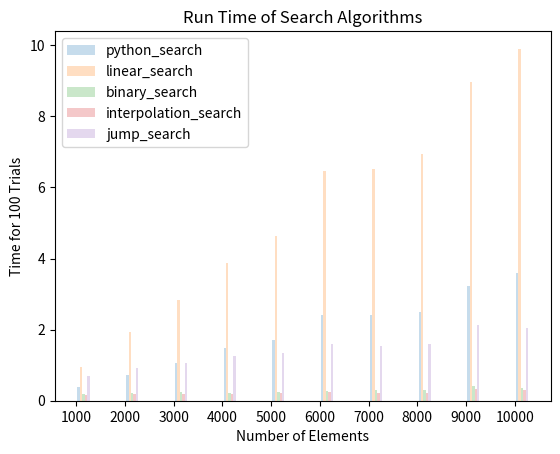

Write Python code to recreate this figure.
# Analysis of Algorithms - CSCI 323 15W
# Assignment1
# [redacted]


import math
import random
import time
import pandas as pd
import matplotlib.pyplot as plt


def random_list(max_int, size, do_sort=False):
    arr = [random.randint(1, max_int) for i in range(size)]
    if do_sort:
        arr.sort()
    return arr


# https://www.geeksforgeeks.org/linear-search/
def linear_search(arr, key):
    n = len(arr)
    for i in range(0, n):
        if arr[i] == key:
            return i
    return -1

# https://www.geeksforgeeks.org/binary-search/


def binary_search(arr, key):
    return binary_search_recursive(arr, 0, len(arr) - 1, key)


def binary_search_recursive(arr, l, r, x):
    # Check base case
    if r >= l:

        mid = l + (r - l) // 2

        # If element is present at the middle itself
        if arr[mid] == x:
            return mid

        # If element is smaller than mid, then it can only be present in left subarray
        elif arr[mid] > x:
            return binary_search_recursive(arr, l, mid - 1, x)

        # Else the element can only be present in right subarray
        else:
            return binary_search_recursive(arr, mid + 1, r, x)

    else:
        # Element is not present in the array
        return -1

# https://www.geeksforgeeks.org/interpolation-search/


def interpolation_search(arr, key):
    return interpolation_search_recursive(arr, 0, len(arr)-1, key)


def interpolation_search_recursive(arr, lo, hi, x):
    if arr[lo] == arr[hi]:
        if x == arr[lo]:
            return lo
        else:
            return -1
    # Since array is sorted, an element present in array must be in range defined by corner
    if lo <= hi and arr[lo] <= x <= arr[hi]:
        # Probing the position with keeping uniform distribution in mind.
        pos = int(lo + (((hi - lo) / (arr[hi] - arr[lo])) * (x - arr[lo])))

        # Condition of target found
        if arr[pos] == x:
            return pos

        # If x is larger, x is in right subarray
        if arr[pos] < x:
            return interpolation_search_recursive(arr, pos + 1, hi, x)

        # If x is smaller, x is in left subarray
        if arr[pos] > x:
            return interpolation_search_recursive(arr, lo, pos - 1, x)
    return -1


def jump_search(arr, x):
    n = len(arr)
    # Finding block size to be jumped
    step = math.sqrt(n)

    # Finding the block where element is present (if it is present)
    prev = 0
    while arr[int(min(step, n) - 1)] < x:
        prev = step
        step += math.sqrt(n)
        if prev >= n:
            return -1

    # Doing a linear search for x in block beginning with prev.
    while arr[int(prev)] < x:
        prev += 1

        # If we reached next block or end of array, element is not present.
        if prev == min(step, n):
            return -1

    # If element is found
    if arr[int(prev)] == x:
        return int(prev)

    return -1


def python_search(arr, key):
    return arr.index(key)


def plot_times_line_graph(dict_searches):
    for search in dict_searches:
        x = dict_searches[search].keys()
        y = dict_searches[search].values()
        plt.plot(x, y, label=search)
    plt.legend()
    plt.title("Run Time of Search Algorithms")
    plt.xlabel("Number of Elements")
    plt.ylabel("Time for 100 Trials")
    plt.savefig("search_graph.png")
    plt.show()


def plot_times_bar_graph(dict_searches, sizes, searches):
    search_num = 0
    plt.xticks([j for j in range(len(sizes))], [str(size) for size in sizes])

    for search in searches:
        search_num += 1
        d = dict_searches[search.__name__]
        x_axis = [j + 0.05 * search_num for j in range(len(sizes))]
        y_axis = [d[i] for i in sizes]
        plt.bar(x_axis, y_axis, width= 0.05, alpha=0.25, label=search.__name__)
    plt.legend()
    plt.title("Run Time of Search Algorithms")
    plt.xlabel("Number of Elements")
    plt.ylabel("Time for 100 Trials")
    plt.savefig("search_graph.png")
    plt.show()


def main():
    max_int = 1000000
    trials = 100
    dict_searches = {}
    searches = [python_search, linear_search, binary_search, interpolation_search, jump_search]
    for search in searches:
        dict_searches[search.__name__] = {}
    sizes = [1000, 2000, 3000, 4000, 5000, 6000, 7000, 8000, 9000, 10000]
    for size in sizes:
        for search in searches:
            dict_searches[search.__name__][size] = 0
        for trial in range(1, trials):
            arr = random_list(max_int, size, True)
            idx = random.randint(1, size) - 1
            key = arr[idx]

            for search in searches:
                start_time = time.time()
                idx2 = search(arr, key)
                end_time = time.time()
                net_time = end_time - start_time
                dict_searches[search.__name__][size] += net_time * 1000
                # print(search.__name__, search(arr, key), "in time", net_time)
                # error check
                # if idx2 != idx:
                # print("Error in search", search.__name__, idx, idx2)
    # print(dict_searches)
    # print("{:<20} {:<20}".format('Search', 'Time'))
    # for n, t in dict_searches.items():
    # print("{:<20} {:<20}".format(n, round(1000 * t/trials, 4)))
    pd.set_option('display.max_rows', 500)
    pd.set_option('display.max_columns', 500)
    pd.set_option('display.width', 1000)
    df = pd.DataFrame.from_dict(dict_searches).T
    print(df)
    # plot_times_line_graph(dict_searches)
    plot_times_bar_graph(dict_searches, sizes, searches)


if __name__ == '__main__':
    main()
